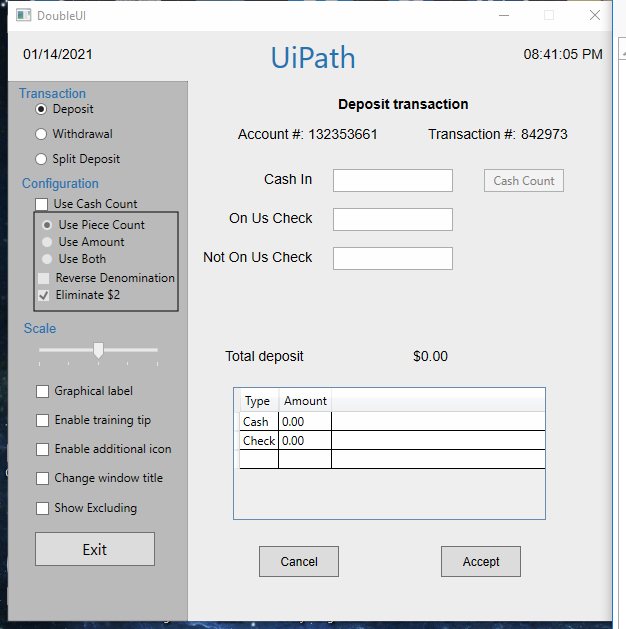
Task: 从一个空白项目开始设计新的任务自动化
Workflow: Main

Step 1: DoubleUI on the element in window 'DoubleUI' (doubleui.exe)

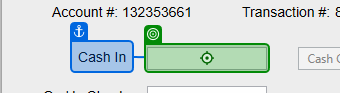
Step 2: type a value